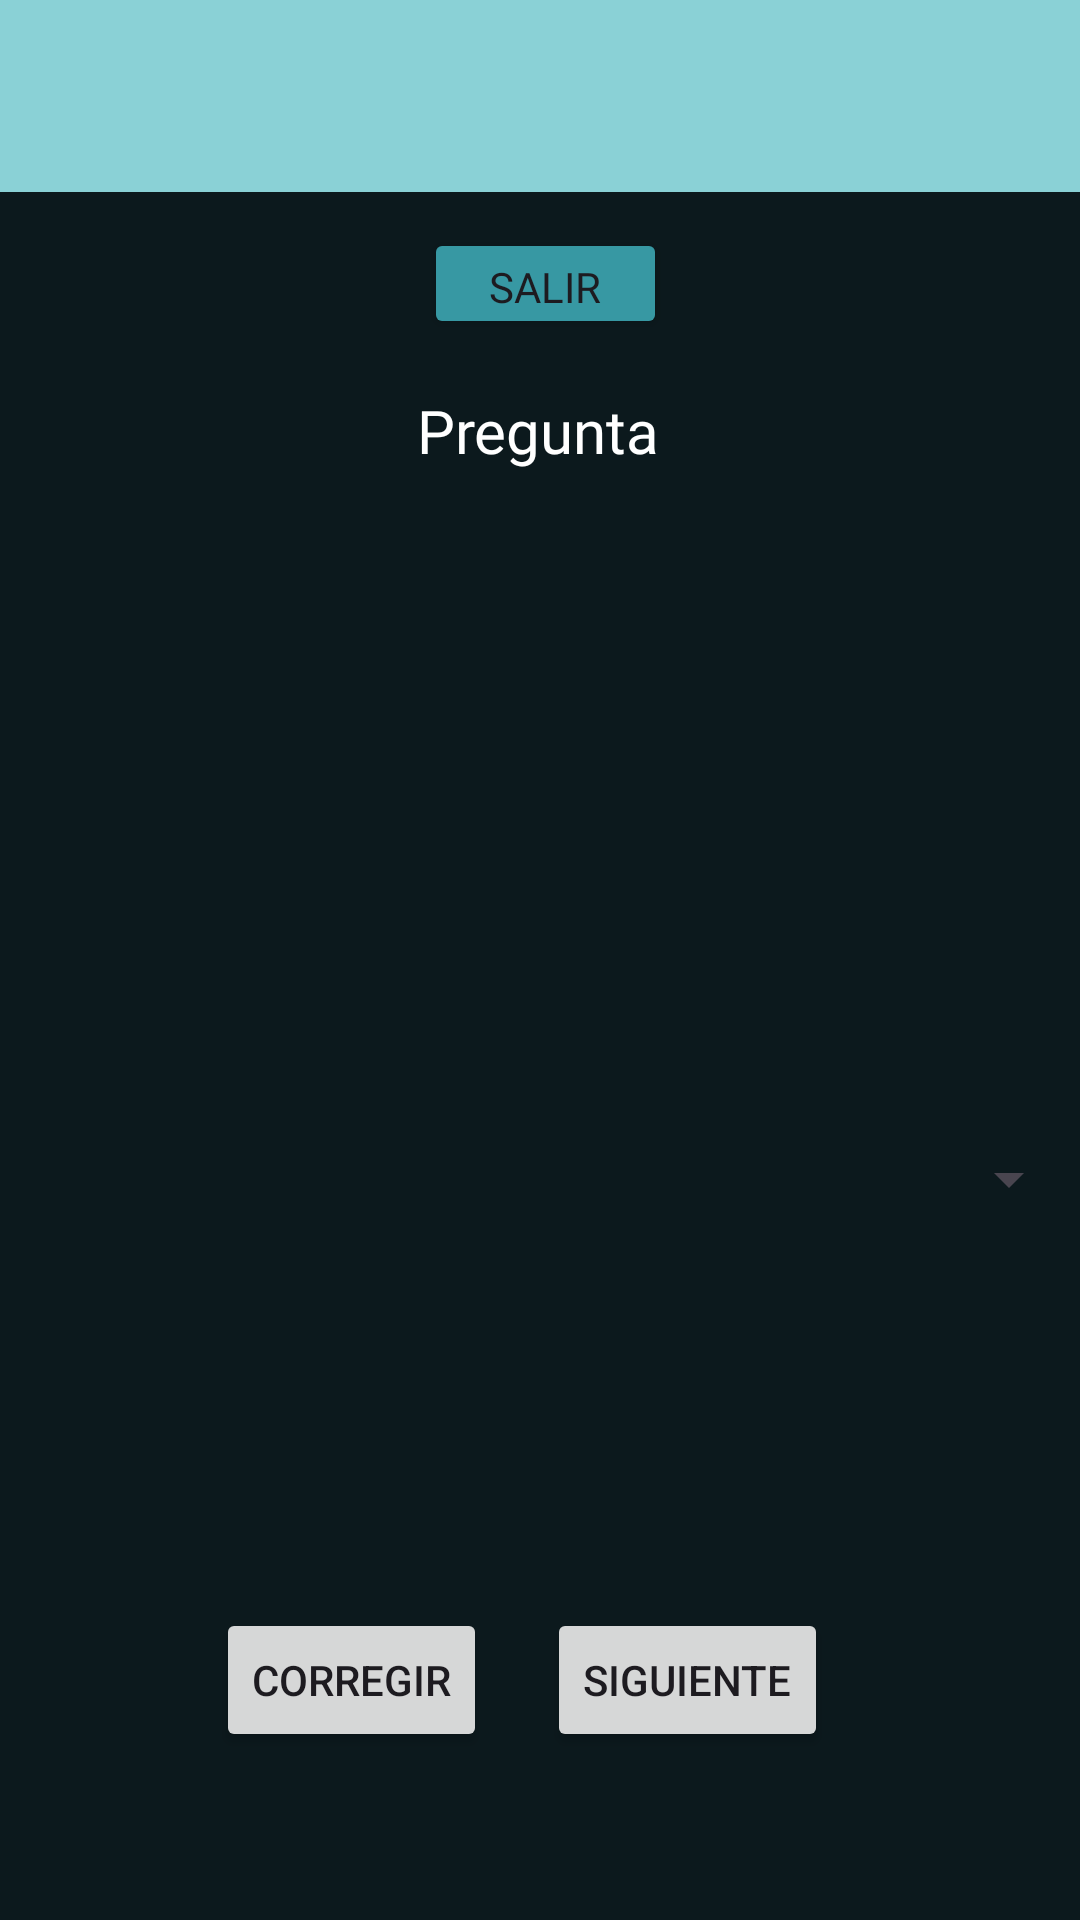

Produce the Android XML layout that renders to this screen, including the resource entries it uses.
<!-- AndroidManifest.xml: application theme Theme.Practica1 -->
<!-- res/layout/fragment_third_question.xml -->
<?xml version="1.0" encoding="utf-8"?>
<FrameLayout xmlns:android="http://schemas.android.com/apk/res/android"
    xmlns:tools="http://schemas.android.com/tools"
    android:layout_width="match_parent"
    android:layout_height="match_parent"
    android:background="@color/darkBlue"
    xmlns:app="http://schemas.android.com/apk/res-auto"
    tools:context=".ThirdQuestion">

    <androidx.constraintlayout.widget.ConstraintLayout
        android:layout_width="match_parent"
        android:layout_height="match_parent">

        <Button
            android:id="@+id/exit"
            android:layout_width="81dp"
            android:layout_height="37dp"
            android:layout_marginTop="12dp"
            android:backgroundTint="#3798A3"
            android:fontFamily="@font/exo"
            android:text="Salir"
            app:layout_constraintEnd_toEndOf="parent"
            app:layout_constraintHorizontal_bias="0.506"
            app:layout_constraintStart_toStartOf="parent"
            app:layout_constraintTop_toBottomOf="@id/toolbar"
            tools:ignore="MissingConstraints" />


        <androidx.appcompat.widget.Toolbar
            android:id="@+id/toolbar"
            android:layout_width="419dp"
            android:layout_height="64dp"
            android:background="?attr/colorPrimary"
            android:backgroundTint="#8AD1D6"
            android:minHeight="?attr/actionBarSize"
            android:theme="?attr/actionBarTheme"
            app:layout_constraintEnd_toEndOf="parent"
            app:layout_constraintStart_toStartOf="parent"
            app:layout_constraintTop_toTopOf="parent">

            <TextView
                android:id="@+id/questionImageView"
                android:layout_width="match_parent"
                android:layout_height="70dp"
                android:textSize="18sp"
                android:layout_marginTop="20dp"
                android:fontFamily="@font/exo"
                app:layout_constraintEnd_toEndOf="parent"
                app:layout_constraintHorizontal_bias="0.0"
                app:layout_constraintStart_toStartOf="parent"
                android:gravity="center"
                app:layout_constraintTop_toBottomOf="@id/questionText" />

        </androidx.appcompat.widget.Toolbar>

        <TextView
            android:id="@+id/questionText"
            android:layout_width="wrap_content"
            android:layout_height="wrap_content"
            android:layout_marginTop="56dp"
            android:fontFamily="@font/exo"
            android:text="Pregunta"
            android:padding="10dp"
            android:textColor="#FFFFFF"
            android:textSize="20sp"
            app:layout_constraintEnd_toEndOf="parent"
            app:layout_constraintHorizontal_bias="0.498"
            app:layout_constraintStart_toStartOf="parent"
            app:layout_constraintTop_toBottomOf="@id/toolbar" />

        <TextView
            android:id="@+id/correctionText"
            android:layout_width="match_parent"
            android:layout_height="70dp"
            android:textSize="18sp"
            android:layout_marginTop="20dp"
            android:fontFamily="@font/exo"
            app:layout_constraintEnd_toEndOf="parent"
            app:layout_constraintHorizontal_bias="0.0"
            app:layout_constraintStart_toStartOf="parent"
            android:gravity="center"
            app:layout_constraintTop_toBottomOf="@id/questionText" />


        <Button
            android:id="@+id/buttonNext"
            android:layout_width="wrap_content"
            android:layout_height="wrap_content"
            android:layout_marginEnd="84dp"
            android:layout_marginBottom="56dp"
            android:text="@string/next"
            app:layout_constraintBottom_toBottomOf="parent"
            app:layout_constraintEnd_toEndOf="parent" />

        <Button
            android:id="@+id/buttonCheck"
            android:layout_width="wrap_content"
            android:layout_height="wrap_content"
            android:layout_marginStart="72dp"
            android:layout_marginBottom="56dp"
            android:text="@string/check"
            app:layout_constraintBottom_toBottomOf="parent"
            app:layout_constraintStart_toStartOf="parent" />

        <Spinner
            android:id="@+id/spinner"
            android:padding="10dp"
            android:layout_width="409dp"
            android:layout_height="wrap_content"
            android:layout_marginTop="124dp"
            app:layout_constraintEnd_toEndOf="parent"
            app:layout_constraintHorizontal_bias="1.0"
            app:layout_constraintStart_toStartOf="parent"
            app:layout_constraintTop_toBottomOf="@+id/correctionText" />


    </androidx.constraintlayout.widget.ConstraintLayout>





</FrameLayout>
<!-- resources referenced by this layout -->
<resources>
  <color name="darkBlue">#0C191D</color>
  <string name="check">Corregir</string>
  <string name="next">Siguiente</string>
  <style name="Theme.Practica1" parent="Base.Theme.Practica1" />
  <style name="Base.Theme.Practica1" parent="Theme.Material3.DayNight.NoActionBar">
          
          <item name="colorPrimary">@color/lightBlue</item>
          <item name="android:windowActivityTransitions">true</item>
          <item name="android:windowEnterTransition">@android:transition/fade</item>
          <item name="android:windowExitTransition">@android:transition/fade</item>
          <item name="android:duration">500</item>
          
      </style>
  <color name="lightBlue">#8AD1D6</color>
</resources>
